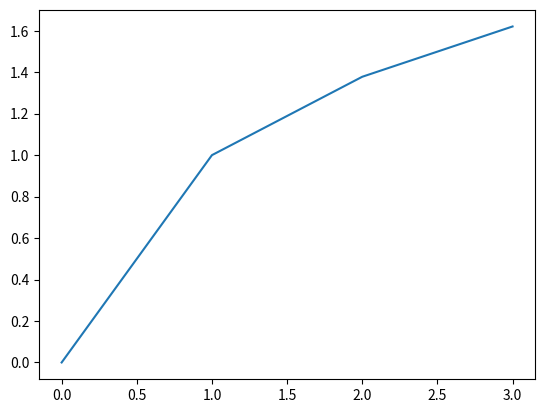

Write the Python code that produced this figure.
'''
Imports
'''
import numpy as np
import matplotlib.pyplot as plt



'''
Parameters
'''
refractive_indices = [1, 2, 3]
init_angle = np.pi/4



'''
Compute angles
'''
angles = [init_angle]
for index, refractive_index in enumerate(refractive_indices[1:]):
    angles += [np.arcsin(refractive_indices[index]/refractive_index * np.sin(angles[-1]))]



'''
Compute positions
'''
ys = [0]
for angle in angles:
    ys += [ys[-1] + np.tan(angle)]



'''
Plot
'''
plt.plot(np.arange(len(refractive_indices)+1), ys)
plt.show()
